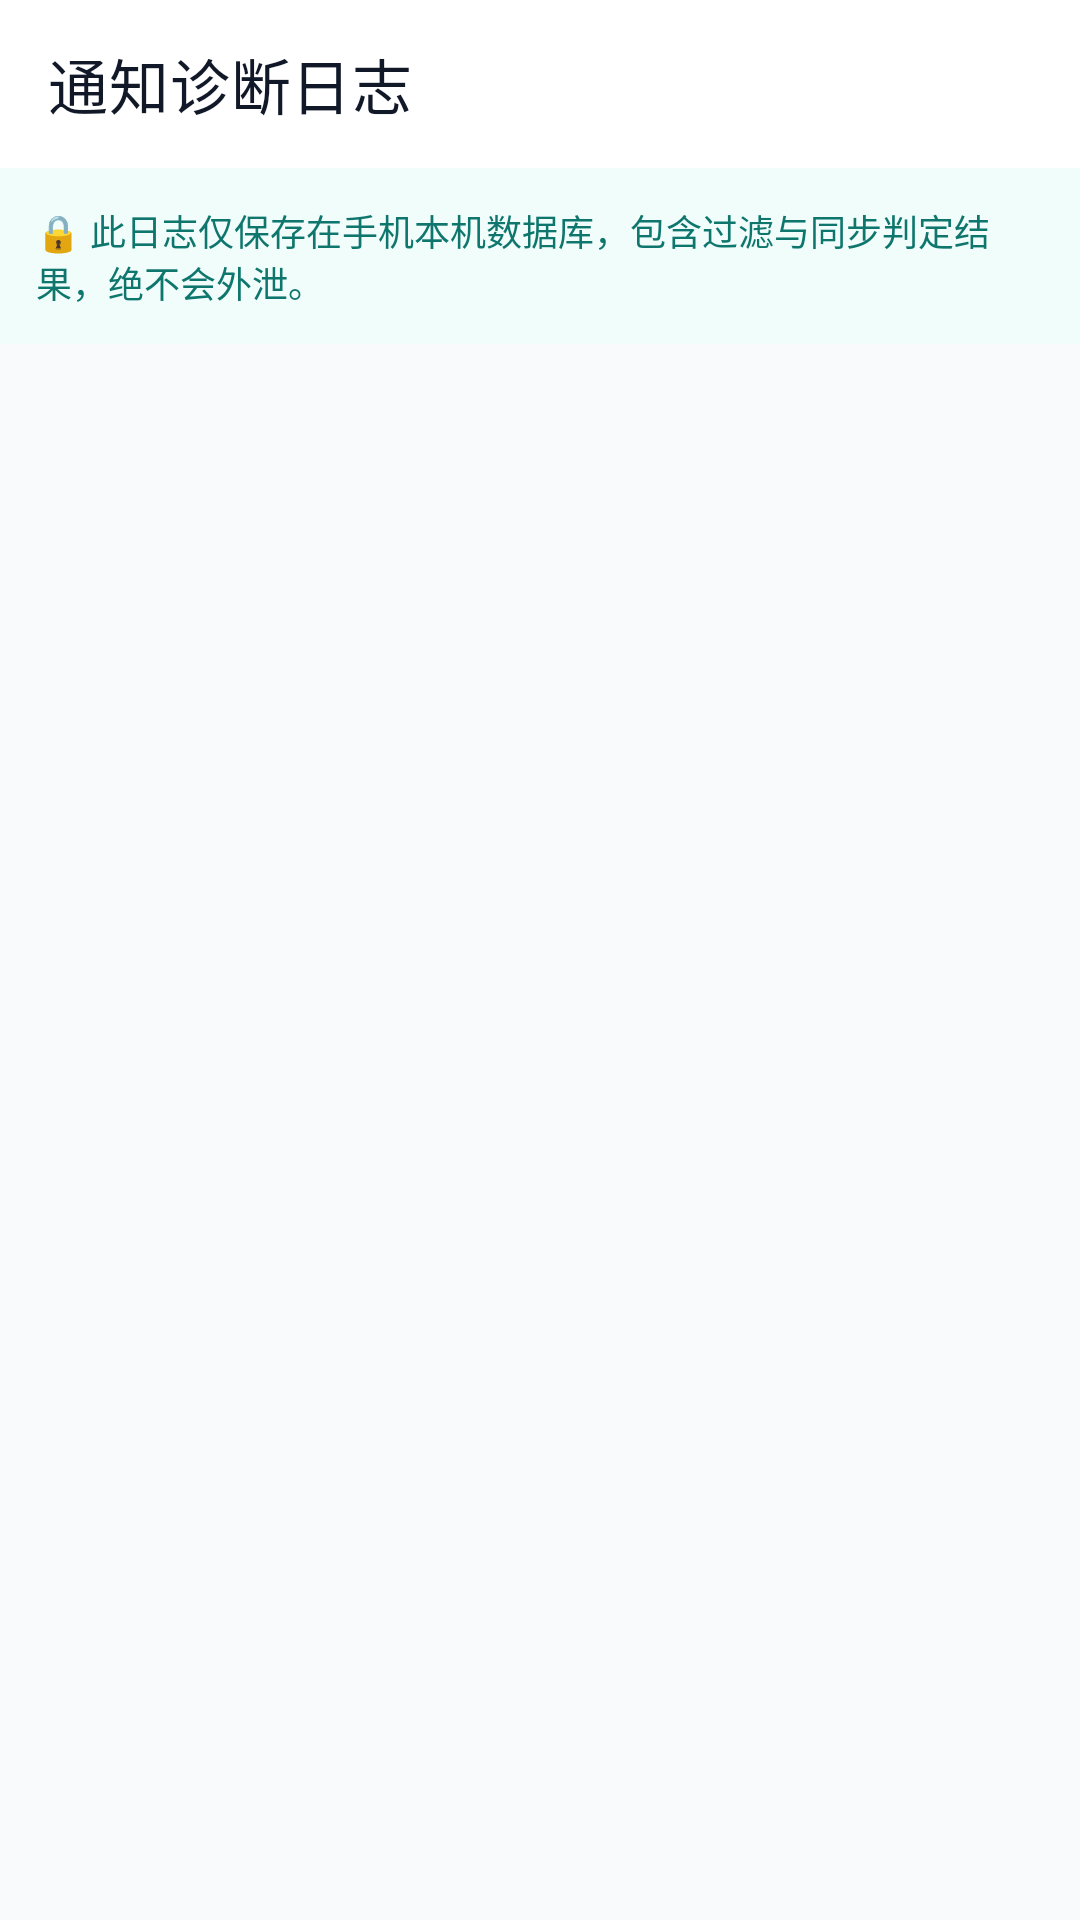

Android layout source for this screen:
<!-- AndroidManifest.xml: application theme Theme.MyLedgerCompanion -->
<!-- res/layout/activity_notification_log.xml -->
<?xml version="1.0" encoding="utf-8"?>
<LinearLayout xmlns:android="http://schemas.android.com/apk/res/android"
    xmlns:app="http://schemas.android.com/apk/res-auto"
    android:layout_width="match_parent"
    android:layout_height="match_parent"
    android:orientation="vertical"
    android:background="@color/background">

    
    <androidx.appcompat.widget.Toolbar
        android:id="@+id/toolbar"
        android:layout_width="match_parent"
        android:layout_height="?attr/actionBarSize"
        android:background="@color/surface"
        app:titleTextColor="@color/text_primary"
        app:title="通知诊断日志" />

    <TextView
        android:layout_width="match_parent"
        android:layout_height="wrap_content"
        android:background="@color/primary_subtle"
        android:padding="12dp"
        android:textColor="@color/primary"
        android:textSize="12sp"
        android:text="🔒 此日志仅保存在手机本机数据库，包含过滤与同步判定结果，绝不会外泄。" />

    <androidx.recyclerview.widget.RecyclerView
        android:id="@+id/logRecyclerView"
        android:layout_width="match_parent"
        android:layout_height="0dp"
        android:layout_weight="1"
        android:padding="12dp"
        android:clipToPadding="false" />

    <TextView
        android:id="@+id/emptyLogView"
        android:layout_width="match_parent"
        android:layout_height="match_parent"
        android:gravity="center"
        android:text="暂无通知记录"
        android:textColor="@color/text_muted"
        android:visibility="gone" />

</LinearLayout>
<!-- resources referenced by this layout -->
<resources>
  <color name="background">#F8FAFC</color>
  <color name="primary">#0F766E</color>
  <color name="primary_subtle">#F0FDFA</color>
  <color name="surface">#FFFFFF</color>
  <color name="text_muted">#64748B</color>
  <color name="text_primary">#111827</color>
  <style name="Theme.MyLedgerCompanion" parent="Theme.MaterialComponents.DayNight.NoActionBar">
          <item name="colorPrimary">@color/navy_primary</item>
          <item name="colorPrimaryVariant">@color/navy_secondary</item>
          <item name="colorOnPrimary">@color/white</item>
          <item name="colorSecondary">@color/gold_accent</item>
          <item name="android:statusBarColor">@color/status_bar_color</item>
          <item name="android:navigationBarColor">@color/nav_bar_color</item>
          <item name="android:windowBackground">@color/background</item>
      </style>
  <color name="navy_primary">#0F766E</color>
  <color name="navy_secondary">#115E59</color>
  <color name="white">#FFFFFF</color>
  <color name="gold_accent">#B45309</color>
  <color name="status_bar_color">#0F172A</color>
  <color name="nav_bar_color">#0F172A</color>
</resources>
